4-way image classification set "Split_data" from GitHub (Lagoon6/Chrome_Data_Dashboard_pj); label vocabulary: dent augmentation, dent side augmentation, OK data, side augmentation.

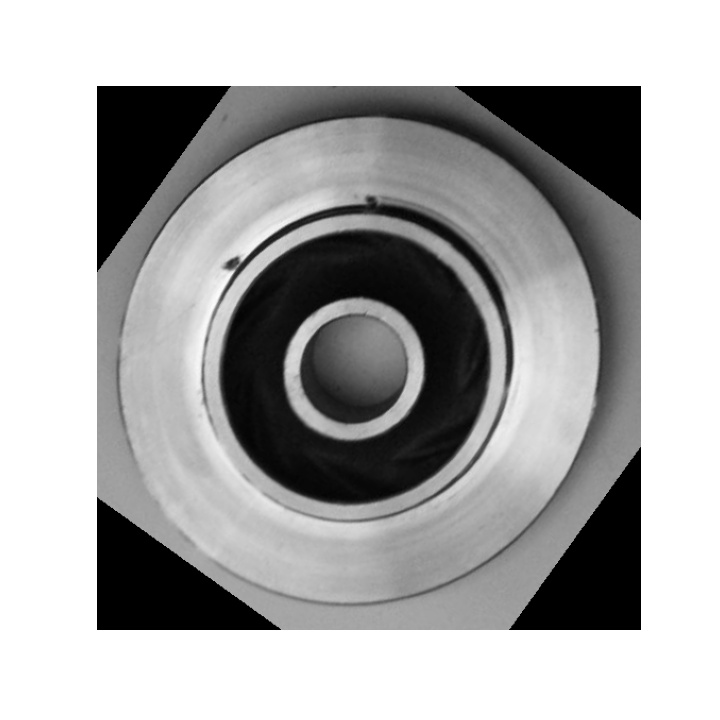
Label: dent augmentation

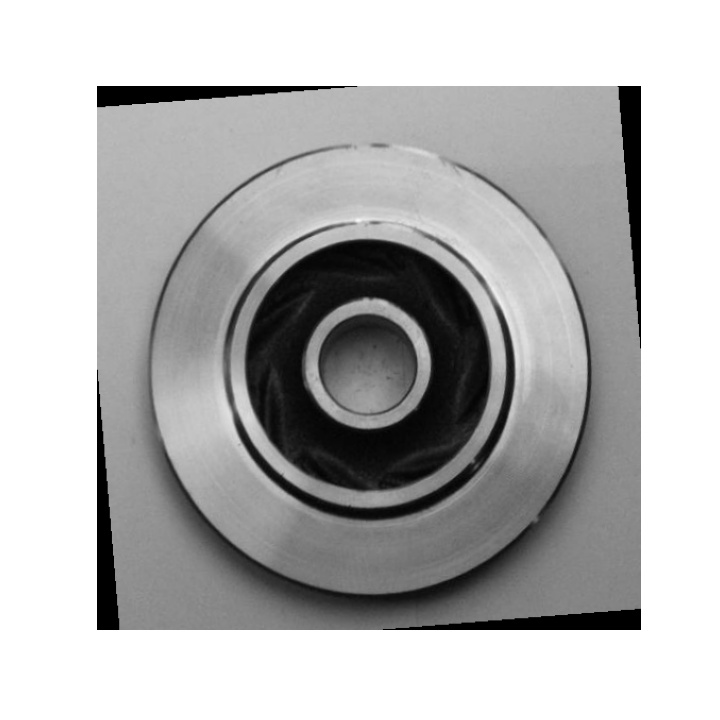
Label: OK data

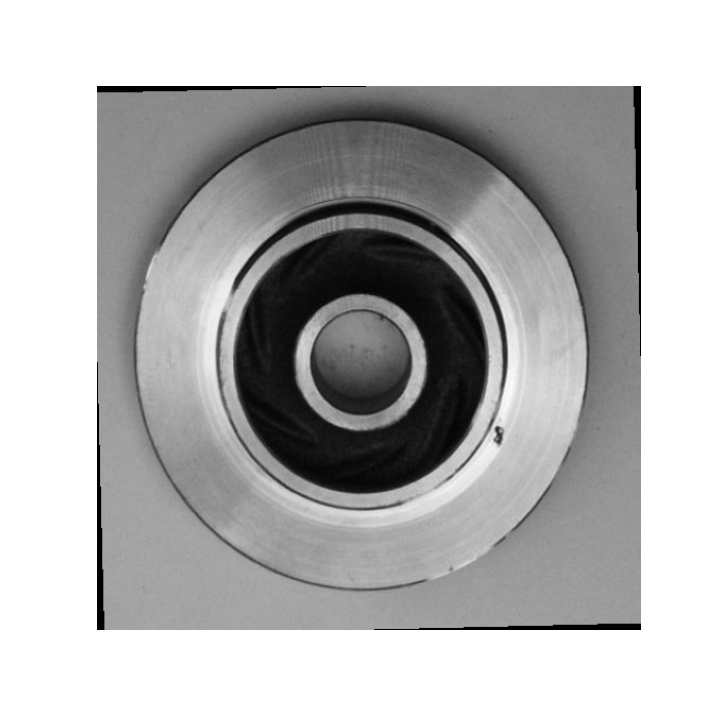
Label: dent augmentation

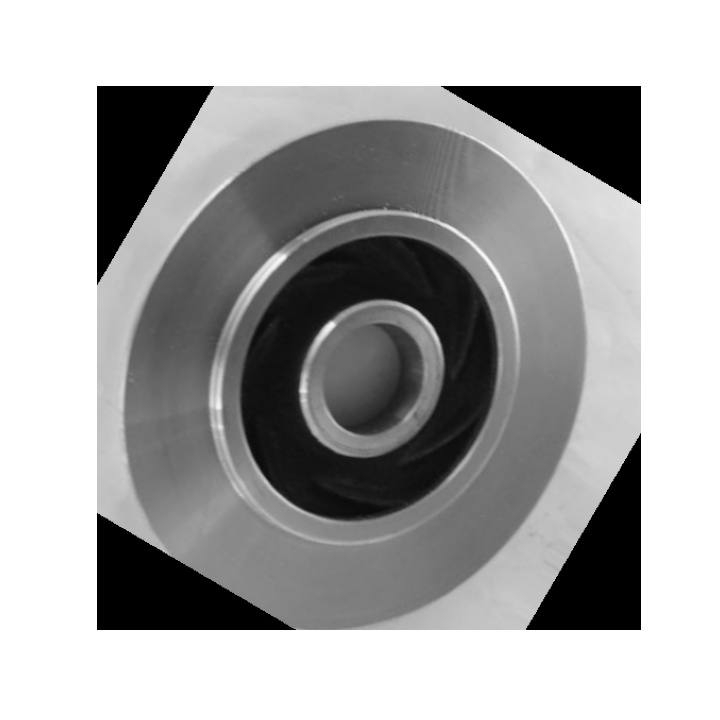
Label: OK data

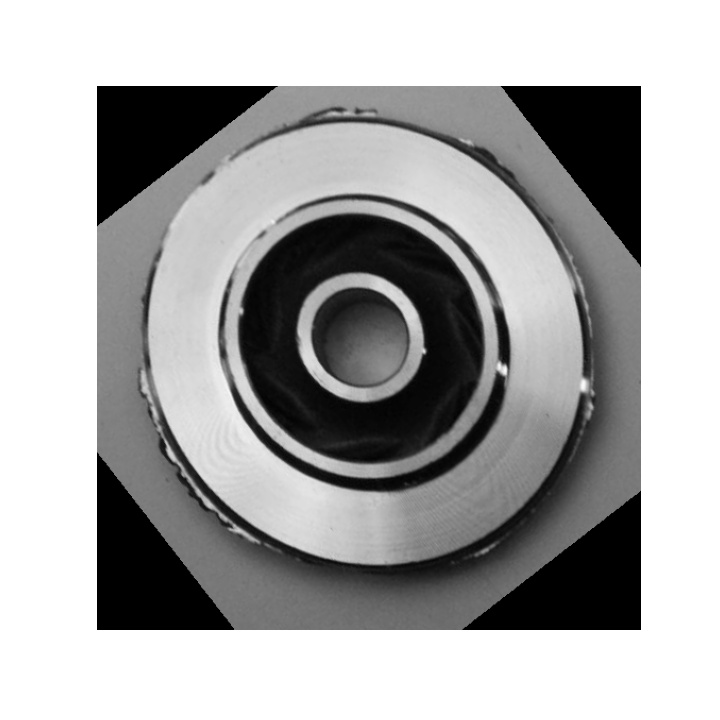
Label: side augmentation

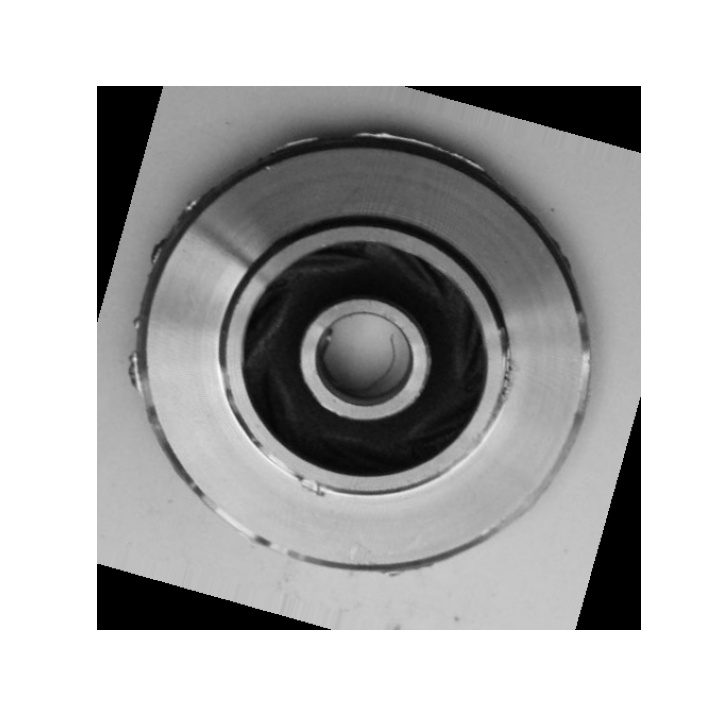
Label: dent side augmentation
